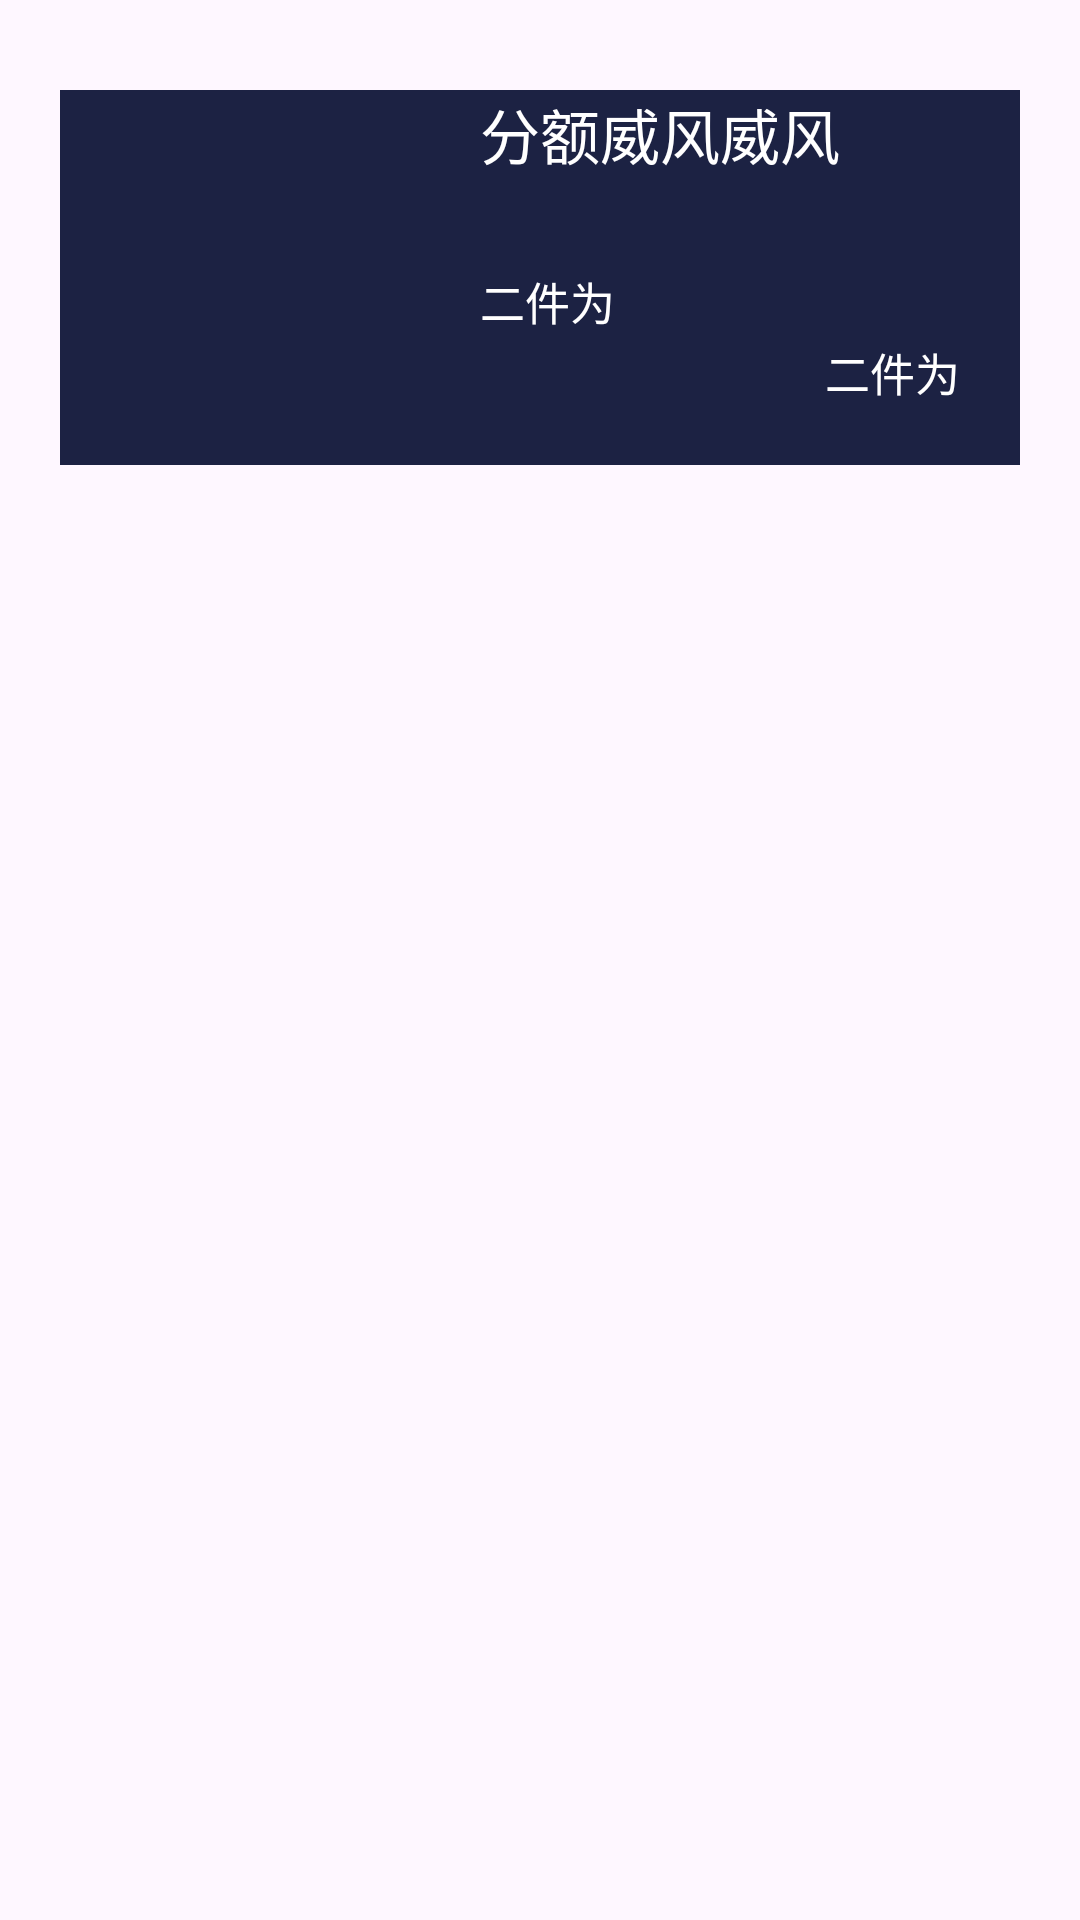

Android layout source for this screen:
<!-- AndroidManifest.xml: application theme Theme.NewKt521 -->
<!-- res/layout/nearb.xml -->
<?xml version="1.0" encoding="utf-8"?>
<layout xmlns:android="http://schemas.android.com/apk/res/android">

    <data>

    </data>

    <RelativeLayout
        android:layout_width="wrap_content"
        android:layout_height="wrap_content">


        <RelativeLayout
            android:layout_width="match_parent"
            android:layout_height="125dp"
            android:background="@color/lan"
            android:layout_marginTop="30dp"
            android:layout_marginRight="20dp"
            android:layout_marginLeft="20dp"
            >


            <ImageView
                android:id="@+id/Nearb_image"
                android:layout_width="110dp"
                android:layout_height="110dp"
                android:layout_marginLeft="10dp"
                android:layout_centerVertical="true"
                android:scaleType="fitXY"
                />

            <TextView
                android:id="@+id/Nearb_Name"
                android:layout_width="wrap_content"
                android:layout_height="wrap_content"
                android:text="分额威风威风"
                android:textColor="@color/white"
                android:textSize="20dp"
                android:layout_marginLeft="20dp"
                android:layout_toRightOf="@id/Nearb_image"
                />

            <TextView
                android:id="@+id/Nearb_Releas"
                android:layout_width="wrap_content"
                android:layout_height="wrap_content"
                android:textColor="@color/white"
                android:textSize="15dp"
                android:text="二件为"
                android:layout_marginLeft="20dp"
                android:layout_marginTop="30dp"
                android:layout_below="@id/Nearb_Name"
                android:layout_toRightOf="@id/Nearb_image"
                />
            <TextView
                android:id="@+id/Nearb_km"
                android:layout_width="wrap_content"
                android:layout_height="wrap_content"
                android:textColor="@color/white"
                android:textSize="15dp"
                android:text="二件为"
                android:layout_marginRight="20dp"
                android:layout_alignParentRight="true"
                android:layout_alignParentBottom="true"
                android:layout_marginBottom="20dp"
                />



        </RelativeLayout>
    </RelativeLayout>
</layout>
<!-- resources referenced by this layout -->
<resources>
  <color name="lan">#1C2243</color>
  <color name="white">#FFFFFFFF</color>
  <style name="Theme.NewKt521" parent="Base.Theme.NewKt521" />
  <style name="Base.Theme.NewKt521" parent="Theme.Material3.DayNight.NoActionBar">
          
          
      </style>
</resources>
